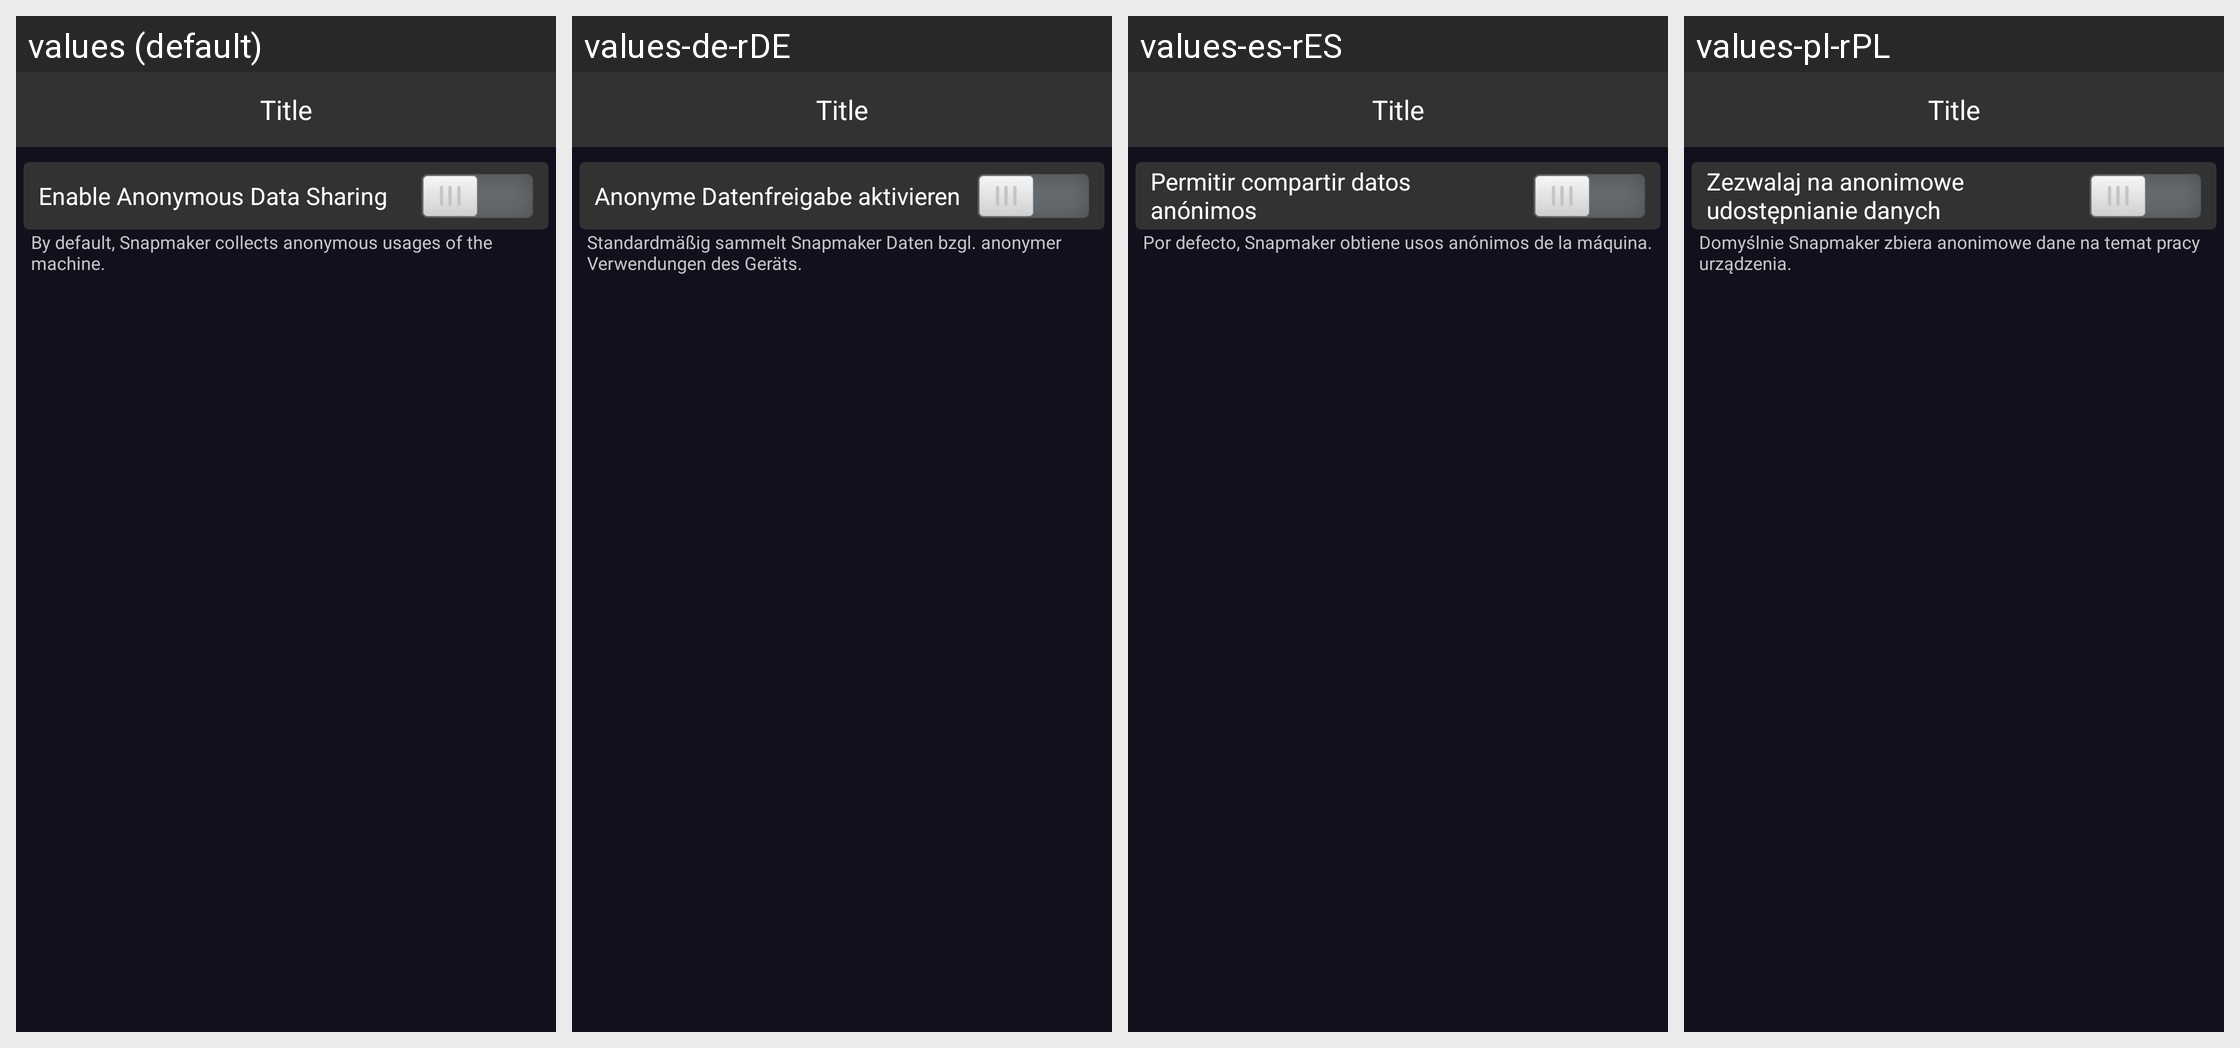

Strings drawn on this Android screen and how each of the app's shown locales translates them:
Android screen res/layout/fragment_settings_preference.xml rendered under 4 locales, left to right: values (default), values-de-rDE, values-es-rES, values-pl-rPL. Device: Nexus 5 (rendered at 1080×1920; each locale shown at half size, 540×960, under a caption strip naming it); theme AppTheme.
Other locales in the repository, not shown: values-fr-rFR, values-ja-rJP, values-zh-rCN.
Strings drawn on this screen, with the default value and each locale's value (text and hints the layout hard-codes, and strings that could not be matched under every locale, appear in the picture but are not listed):

settings_preference_analysis
  values: Enable Anonymous Data Sharing
  values-de-rDE: Anonyme Datenfreigabe aktivieren
  values-es-rES: Permitir compartir datos anónimos
  values-pl-rPL: Zezwalaj na anonimowe udostępnianie danych

settings_preference_analysis_desc
  values: By default, Snapmaker collects anonymous usages of the machine.
  values-de-rDE: Standardmäßig sammelt Snapmaker Daten bzgl. anonymer Verwendungen des Geräts.
  values-es-rES: Por defecto, Snapmaker obtiene usos anónimos de la máquina.
  values-pl-rPL: Domyślnie Snapmaker zbiera anonimowe dane na temat pracy urządzenia.
